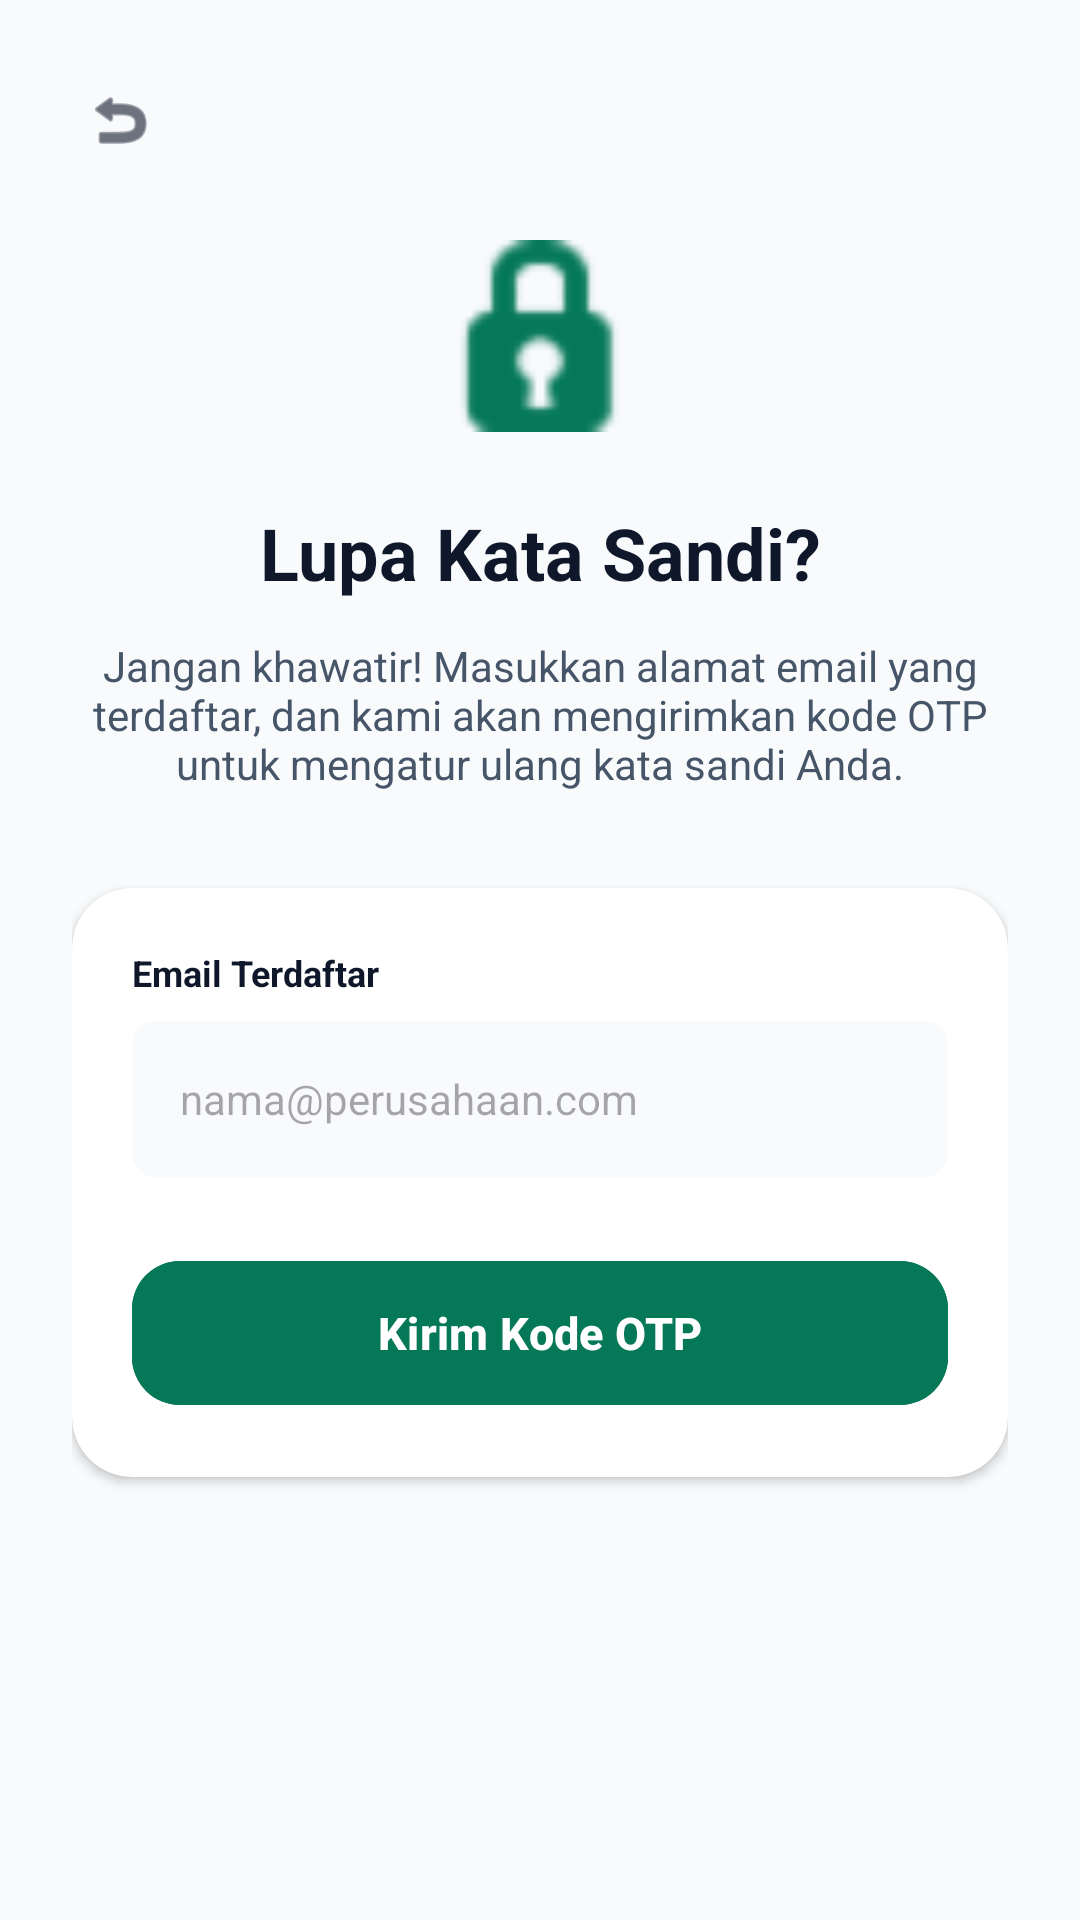

Here is an Android app screen rendered from its layout file. Give the layout XML and the strings, colors and styles it references.
<!-- AndroidManifest.xml: application theme Theme.Ergo_Work -->
<!-- res/layout/activity_forgot_password.xml -->
<?xml version="1.0" encoding="utf-8"?>
<LinearLayout xmlns:android="http://schemas.android.com/apk/res/android"
    xmlns:app="http://schemas.android.com/apk/res-auto"
    android:layout_width="match_parent"
    android:layout_height="match_parent"
    android:background="@color/ergo_background_light"
    android:orientation="vertical"
    android:padding="24dp">

    <ImageView
        android:id="@+id/btnBack"
        android:layout_width="32dp"
        android:layout_height="32dp"
        android:layout_marginBottom="24dp"
        android:background="?attr/selectableItemBackgroundBorderless"
        android:clickable="true"
        android:focusable="true"
        android:padding="4dp"
        android:src="@android:drawable/ic_menu_revert"
        app:tint="@color/ergo_text_primary" />

    <ImageView
        android:layout_width="64dp"
        android:layout_height="64dp"
        android:layout_gravity="center"
        android:layout_marginBottom="24dp"
        android:src="@android:drawable/ic_secure"
        app:tint="@color/ergo_primary" />

    <TextView
        android:layout_width="match_parent"
        android:layout_height="wrap_content"
        android:gravity="center"
        android:text="Lupa Kata Sandi?"
        android:textColor="@color/ergo_text_primary"
        android:textSize="24sp"
        android:textStyle="bold" />

    <TextView
        android:layout_width="match_parent"
        android:layout_height="wrap_content"
        android:layout_marginTop="12dp"
        android:gravity="center"
        android:text="Jangan khawatir! Masukkan alamat email yang terdaftar, dan kami akan mengirimkan kode OTP untuk mengatur ulang kata sandi Anda."
        android:textColor="@color/ergo_text_secondary"
        android:textSize="14sp" />

    <com.google.android.material.card.MaterialCardView
        android:layout_width="match_parent"
        android:layout_height="wrap_content"
        android:layout_marginTop="32dp"
        app:cardBackgroundColor="@color/ergo_card_bg"
        app:cardCornerRadius="20dp"
        app:cardElevation="2dp"
        app:strokeWidth="0dp">

        <LinearLayout
            android:layout_width="match_parent"
            android:layout_height="wrap_content"
            android:orientation="vertical"
            android:padding="20dp">

            <TextView
                android:layout_width="wrap_content"
                android:layout_height="wrap_content"
                android:text="Email Terdaftar"
                android:textColor="@color/ergo_text_primary"
                android:textSize="12sp"
                android:textStyle="bold" />

            <EditText
                android:id="@+id/etEmailForgot"
                android:layout_width="match_parent"
                android:layout_height="52dp"
                android:layout_marginTop="8dp"
                android:background="@drawable/bg_security_pill"
                android:backgroundTint="@color/ergo_background_light"
                android:hint="nama@perusahaan.com"
                android:inputType="textEmailAddress"
                android:paddingHorizontal="16dp"
                android:textColor="@color/ergo_text_primary"
                android:textSize="14sp" />

            <com.google.android.material.button.MaterialButton
                android:id="@+id/btnSendOtp"
                android:layout_width="match_parent"
                android:layout_height="56dp"
                android:layout_marginTop="24dp"
                android:backgroundTint="@color/ergo_primary"
                android:text="Kirim Kode OTP"
                android:textColor="@color/white"
                android:textSize="15sp"
                android:textStyle="bold"
                app:cornerRadius="16dp" />
        </LinearLayout>
    </com.google.android.material.card.MaterialCardView>

</LinearLayout>
<!-- resources referenced by this layout -->
<resources>
  <color name="ergo_background_light">#F8FAFC</color>
  <color name="ergo_card_bg">#FFFFFFFF</color>
  <color name="ergo_primary">#047857</color>
  <color name="ergo_text_primary">#0F172A</color>
  <color name="ergo_text_secondary">#475569</color>
  <color name="white">#FFFFFFFF</color>
  <!-- drawable bg_security_pill (drawable) -->
  <?xml version="1.0" encoding="utf-8"?>
  <shape xmlns:android="http://schemas.android.com/apk/res/android"
      android:shape="rectangle">
      <corners android:radius="8dp" />
      <solid android:color="@color/ergo_warning_bg" />
  </shape>
  <style name="Theme.Ergo_Work" parent="Base.Theme.Ergo_Work" />
  <color name="ergo_warning_bg">#FEF2F2</color>
  <style name="Base.Theme.Ergo_Work" parent="Theme.Material3.DayNight.NoActionBar">
          
          <item name="colorPrimary">@color/ergo_primary</item>
          <item name="colorPrimaryDark">@color/ergo_primary_dark</item>
          <item name="colorAccent">@color/ergo_secondary</item>
  
          
          <item name="android:statusBarColor">@color/ergo_card_bg</item>
          <item name="android:windowLightStatusBar">true</item>
      </style>
  <color name="ergo_primary_dark">#064E3B</color>
  <color name="ergo_secondary">#34D399</color>
</resources>
